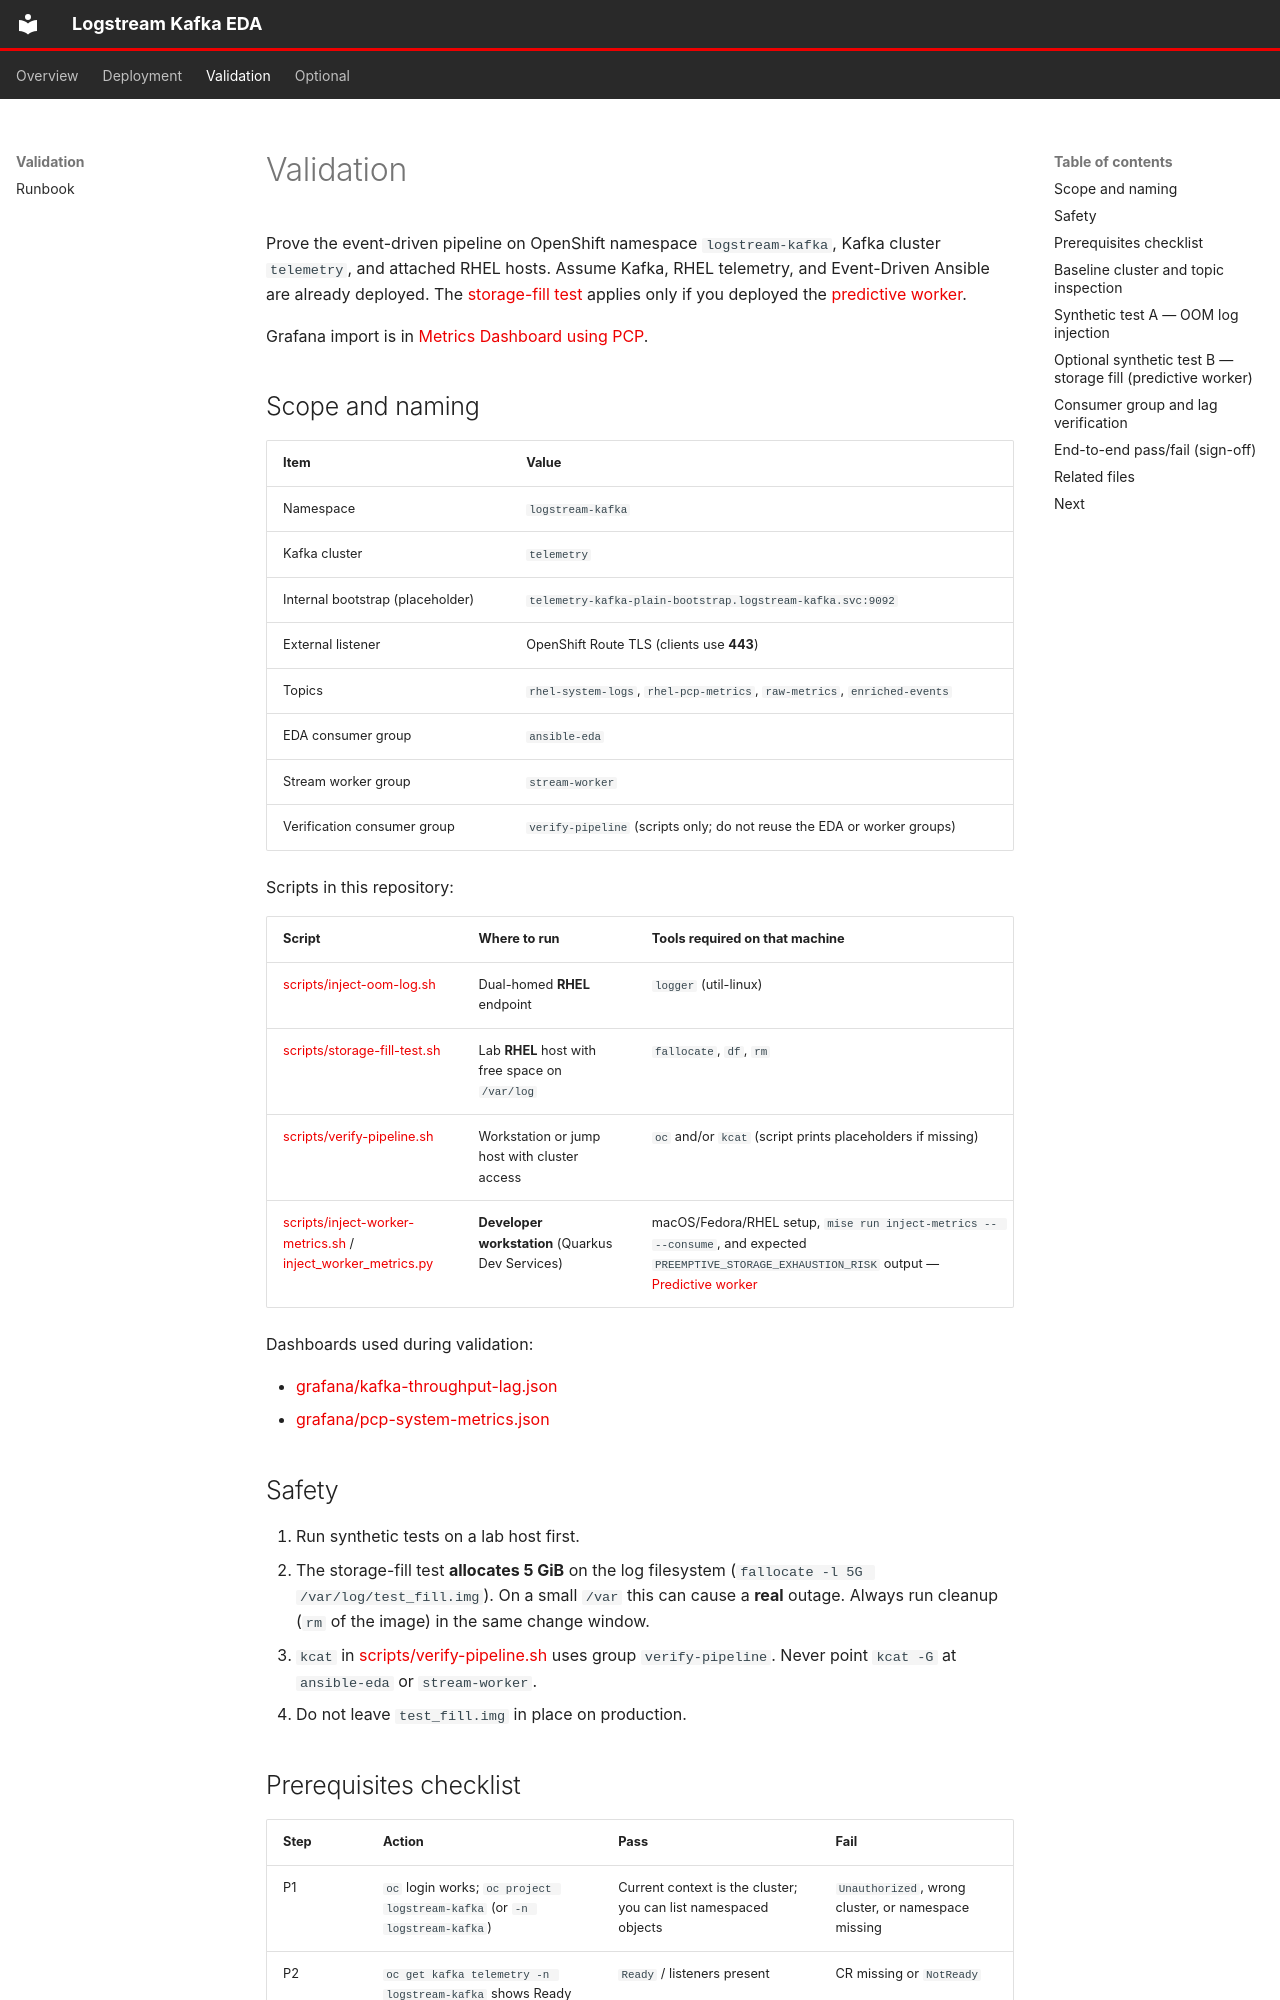

repository: chrismulderza/logstream-kafka-eda-ai · page: validation/runbook/index.html · generator: mkdocs

# Validation

Prove the event-driven pipeline on OpenShift namespace `logstream-kafka`, Kafka cluster `telemetry`, and attached RHEL hosts. Assume Kafka, RHEL telemetry, and Event-Driven Ansible are already deployed. The [storage-fill test](#optional-synthetic-test-b-storage-fill-predictive-worker) applies only if you deployed the [predictive worker](../optional/predictive-ai-worker.md).

Grafana import is in [Metrics Dashboard using PCP](../optional/metrics-dashboard-pcp.md).

## Scope and naming

| Item | Value |
|------|--------|
| Namespace | `logstream-kafka` |
| Kafka cluster | `telemetry` |
| Internal bootstrap (placeholder) | `telemetry-kafka-plain-bootstrap.logstream-kafka.svc:9092` |
| External listener | OpenShift Route TLS (clients use **443**) |
| Topics | `rhel-system-logs`, `rhel-pcp-metrics`, `raw-metrics`, `enriched-events` |
| EDA consumer group | `ansible-eda` |
| Stream worker group | `stream-worker` |
| Verification consumer group | `verify-pipeline` (scripts only; do not reuse the EDA or worker groups) |

Scripts in this repository:

| Script | Where to run | Tools required on that machine |
| --- | --- | --- |
| [scripts/inject-oom-log.sh](../../scripts/inject-oom-log.sh) | Dual-homed **RHEL** endpoint | `logger` (util-linux) |
| [scripts/storage-fill-test.sh](../../scripts/storage-fill-test.sh) | Lab **RHEL** host with free space on `/var/log` | `fallocate`, `df`, `rm` |
| [scripts/verify-pipeline.sh](../../scripts/verify-pipeline.sh) | Workstation or jump host with cluster access | `oc` and/or `kcat` (script prints placeholders if missing) |
| [scripts/inject-worker-metrics.sh](../../scripts/inject-worker-metrics.sh) / [inject_worker_metrics.py](../../scripts/inject_worker_metrics.py) | **Developer workstation** (Quarkus Dev Services) | macOS/Fedora/RHEL setup, `mise run inject-metrics -- --consume`, and expected `PREEMPTIVE_STORAGE_EXHAUSTION_RISK` output — [Predictive worker](../optional/predictive-ai-worker.md#local-development-quarkus-dev-mode) |

Dashboards used during validation:

- [grafana/kafka-throughput-lag.json](../../grafana/kafka-throughput-lag.json)
- [grafana/pcp-system-metrics.json](../../grafana/pcp-system-metrics.json)

## Safety

1. Run synthetic tests on a lab host first.
2. The storage-fill test **allocates 5 GiB** on the log filesystem (`fallocate -l 5G /var/log/test_fill.img`). On a small `/var` this can cause a **real** outage. Always run cleanup (`rm` of the image) in the same change window.
3. `kcat` in [scripts/verify-pipeline.sh](../../scripts/verify-pipeline.sh) uses group `verify-pipeline`. Never point `kcat -G` at `ansible-eda` or `stream-worker`.
4. Do not leave `test_fill.img` in place on production.
